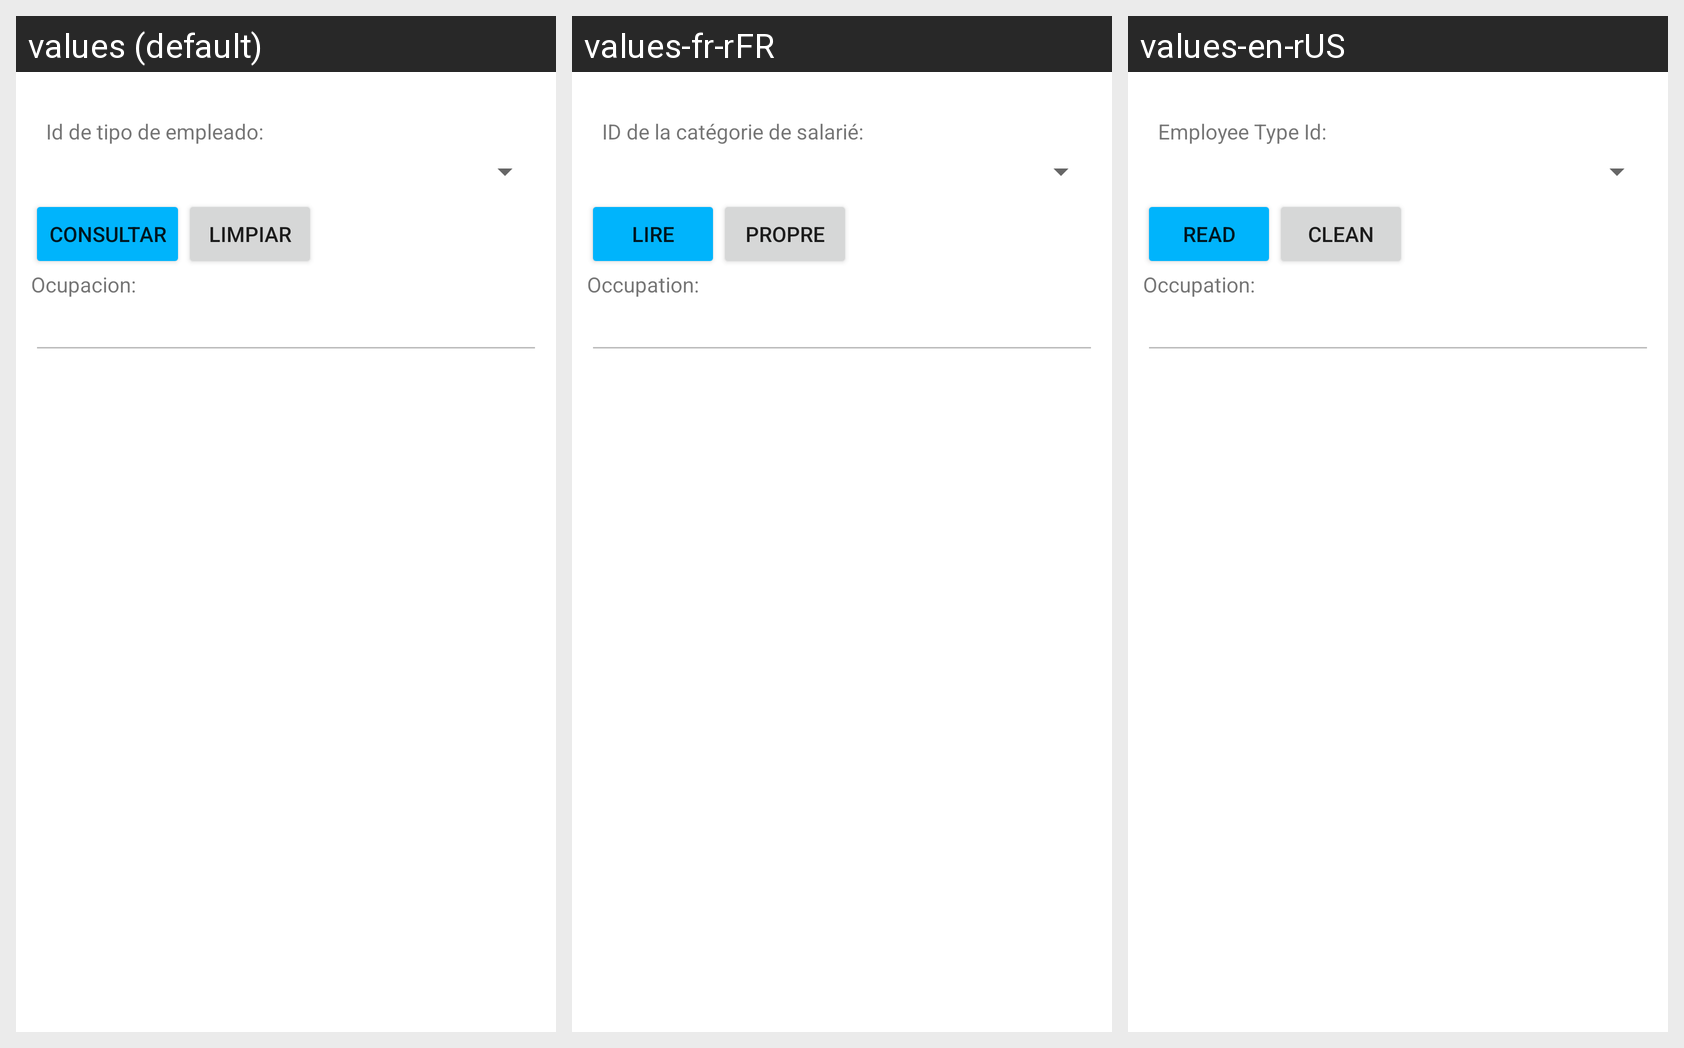

Locale-by-locale string values for the Android screen shown in this grid:
Android screen res/layout/activity_tipo_empleado_consultar.xml rendered under 3 locales, left to right: values (default), values-fr-rFR, values-en-rUS. Device: Nexus 5 (rendered at 1080×1920; each locale shown at half size, 540×960, under a caption strip naming it); theme Theme.G10Proyecto01.
Strings drawn on this screen, with the default value and each locale's value (text and hints the layout hard-codes, and strings that could not be matched under every locale, appear in the picture but are not listed):

tvIdTipoEmpleado
  values: Id de tipo de empleado:
  values-fr-rFR: ID de la catégorie de salarié:
  values-en-rUS: Employee Type Id:

consultar
  values: Consultar
  values-fr-rFR: Lire
  values-en-rUS: Read

limpiar
  values: Limpiar
  values-fr-rFR: Propre
  values-en-rUS: Clean

ocupacion
  values: Ocupacion:
  values-fr-rFR: Occupation:
  values-en-rUS: Occupation:
